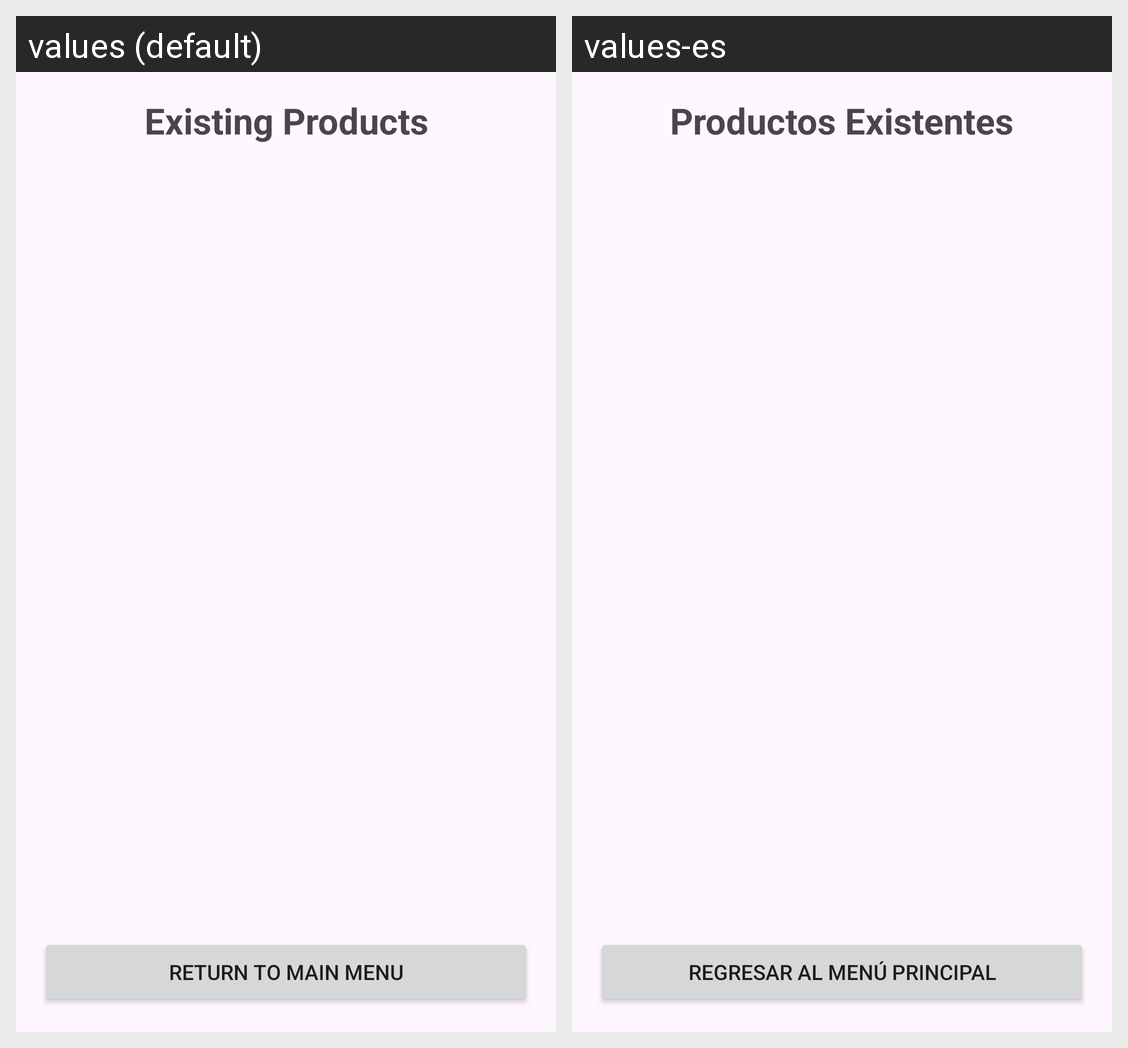

The Android screen above is rendered under two locales of the same app. Produce the string resources it draws, with the default and per-locale values.
Android screen res/layout/activity_productos_existentes.xml rendered under 2 locales, left to right: values (default), values-es. Device: Nexus 5 (rendered at 1080×1920; each locale shown at half size, 540×960, under a caption strip naming it); theme Theme.MiInventario.
Strings drawn on this screen, with the default value and each locale's value (text and hints the layout hard-codes, and strings that could not be matched under every locale, appear in the picture but are not listed):

lvPE
  values: Existing Products
  values-es: Productos Existentes

btnRegresarMenu
  values: Return to Main Menu
  values-es: Regresar al Menú Principal
